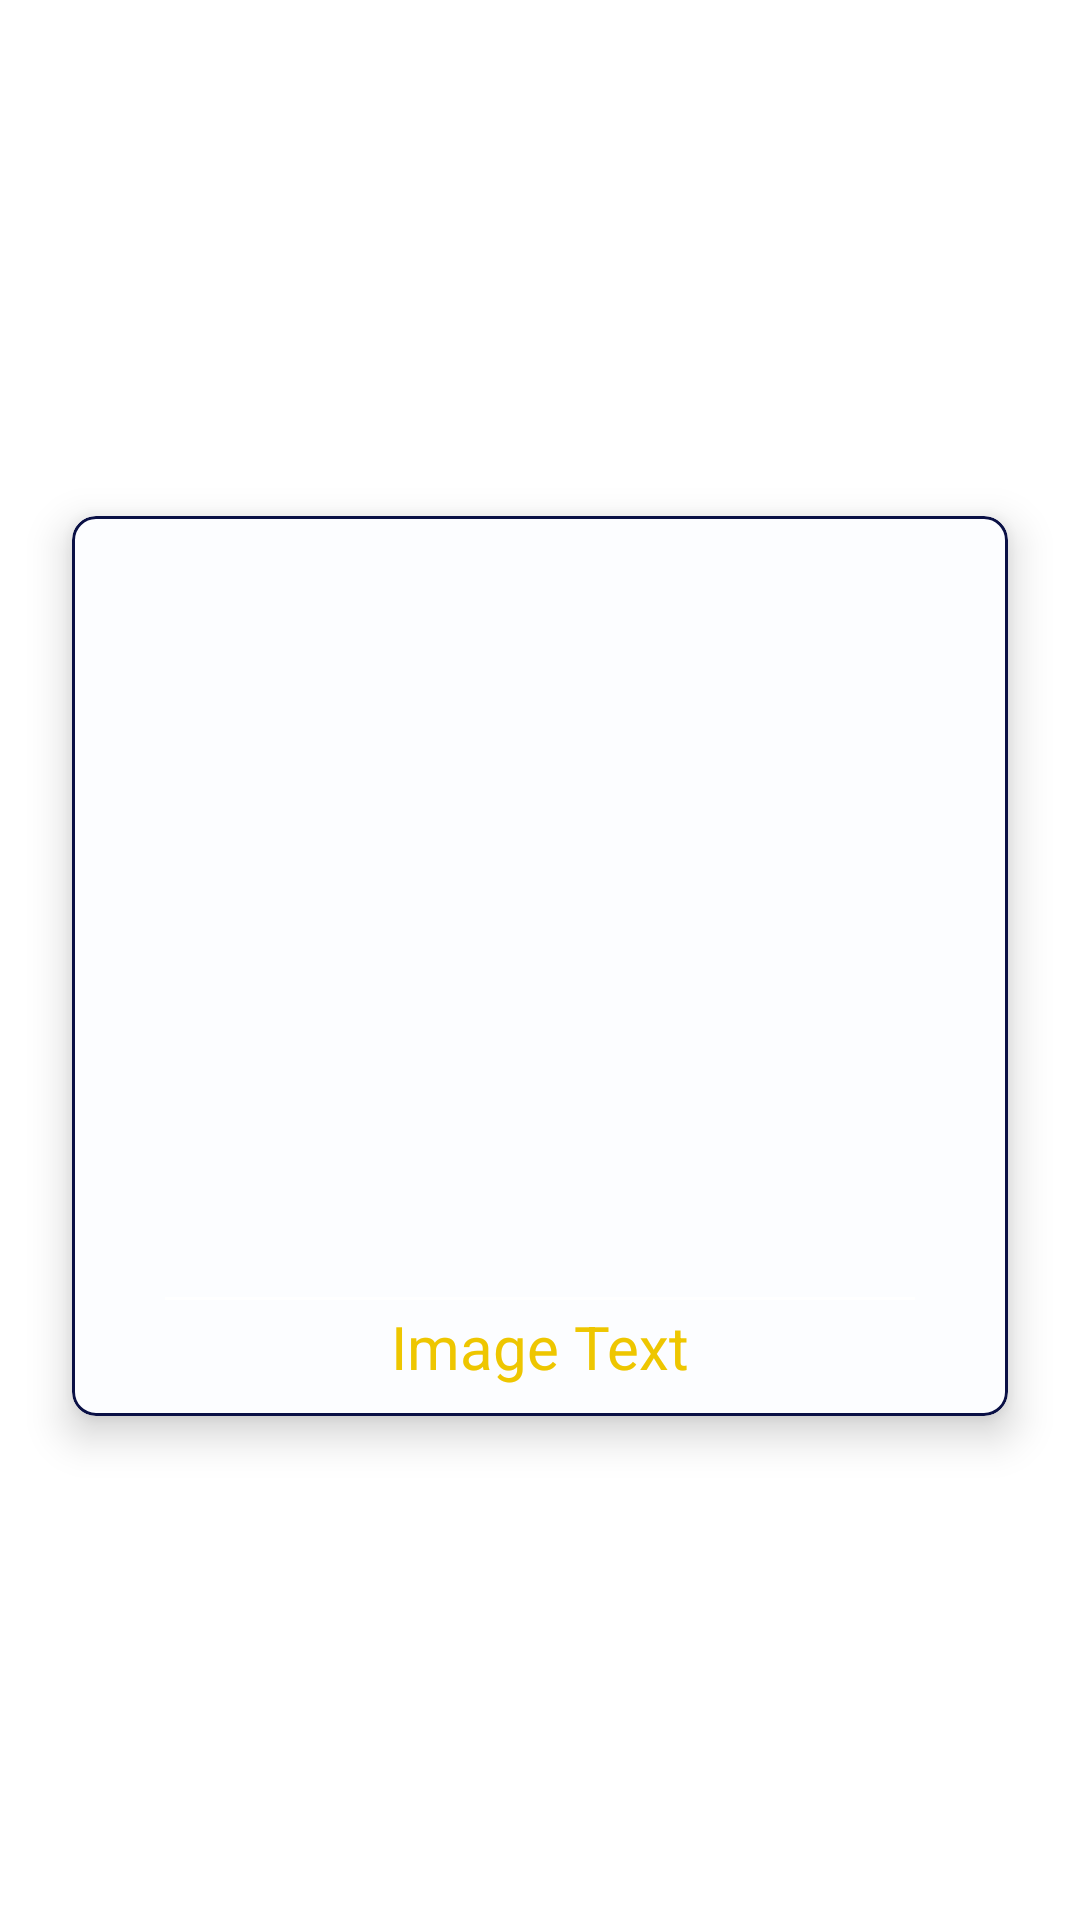

Here is an Android app screen rendered from its layout file. Give the layout XML and the strings, colors and styles it references.
<!-- AndroidManifest.xml: application theme Theme.Task -->
<!-- res/layout/layout_selected_image.xml -->
<?xml version="1.0" encoding="utf-8"?>
<FrameLayout xmlns:android="http://schemas.android.com/apk/res/android"
    android:layout_width="match_parent"
    android:layout_height="wrap_content"
    xmlns:app="http://schemas.android.com/apk/res-auto">
    <androidx.constraintlayout.widget.ConstraintLayout
        android:layout_width="match_parent"
        android:layout_height="match_parent"
        android:layout_marginTop="4dp">
        <com.google.android.material.card.MaterialCardView
            android:id="@+id/Card_Image"
            android:layout_width="match_parent"
            android:layout_height="300dp"
            app:cardCornerRadius="8dp"
            android:layout_margin="24dp"
            android:padding="16dp"

            app:cardElevation="8dp"
            android:elevation="8dp"
            app:cardBackgroundColor="#FCFDFF"
            app:rippleColor="@color/teal_200"
            app:strokeColor="#0A1045"
            app:strokeWidth="1dp"
            app:cardPreventCornerOverlap="true"
            app:layout_constraintStart_toStartOf="parent"
            app:layout_constraintEnd_toEndOf="parent"
            app:layout_constraintBottom_toBottomOf="parent"
            app:layout_constraintTop_toTopOf="parent">
            <androidx.constraintlayout.widget.ConstraintLayout
                android:layout_width="match_parent"
                android:layout_height="match_parent"
                android:padding="2dp"
                android:layout_margin="2dp">


                <androidx.appcompat.widget.AppCompatImageView
                    android:id="@+id/IM_Icon"
                    android:layout_width="250dp"
                    android:layout_height="250dp"
                    android:layout_margin="4dp"
                    android:padding="4dp"
                    android:src="@drawable/ic_photo"
                    app:layout_constraintBottom_toBottomOf="parent"
                    app:layout_constraintEnd_toEndOf="parent"

                    app:layout_constraintStart_toStartOf="parent"
                    app:layout_constraintTop_toTopOf="parent"
                    app:layout_constraintVertical_bias="0.1" />

                <View
                    android:id="@+id/view"
                    android:layout_width="250dp"
                    android:layout_height="1dp"
                    android:background="@color/white"
                    android:backgroundTint="@color/white"
                    app:layout_constraintBottom_toBottomOf="@+id/IM_Icon"
                    app:layout_constraintEnd_toEndOf="@+id/IM_Icon"
                    app:layout_constraintStart_toStartOf="@+id/IM_Icon" />

                <com.google.android.material.textview.MaterialTextView
                    android:id="@+id/TV_text"
                    android:layout_width="wrap_content"
                    android:layout_height="wrap_content"
                    android:layout_marginTop="4dp"
                    android:layout_marginBottom="8dp"
                    android:gravity="center"
                    android:text="Image Text"
                    android:textColor="#EEC600"
                    android:textSize="20sp"
                    app:layout_constraintBottom_toBottomOf="parent"
                    app:layout_constraintEnd_toEndOf="@+id/view"
                    app:layout_constraintStart_toStartOf="@+id/view"
                    app:layout_constraintTop_toBottomOf="@+id/view" />
            </androidx.constraintlayout.widget.ConstraintLayout>
        </com.google.android.material.card.MaterialCardView>
    </androidx.constraintlayout.widget.ConstraintLayout>
</FrameLayout>
<!-- resources referenced by this layout -->
<resources>
  <style name="Theme.Task" parent="Theme.MaterialComponents.DayNight.DarkActionBar">
          
          <item name="colorPrimary">@color/purple_500</item>
          <item name="colorPrimaryVariant">@color/purple_700</item>
          <item name="colorOnPrimary">@color/white</item>
          
          <item name="colorSecondary">@color/teal_200</item>
          <item name="colorSecondaryVariant">@color/teal_700</item>
          <item name="colorOnSecondary">@color/black</item>
          
          <item name="android:statusBarColor" tools:targetApi="l">?attr/colorPrimaryVariant</item>
          
      </style>
  <!-- not gathered from this repository: default colours our renderer supplied (Android Studio template values) -->
  <color name="purple_500">#FF6200EE</color>
  <color name="purple_700">#FF3700B3</color>
  <color name="teal_200">#FF03DAC5</color>
  <color name="teal_700">#FF018786</color>
  <color name="black">#FF000000</color>
  <color name="white">#FFFFFFFF</color>
</resources>
